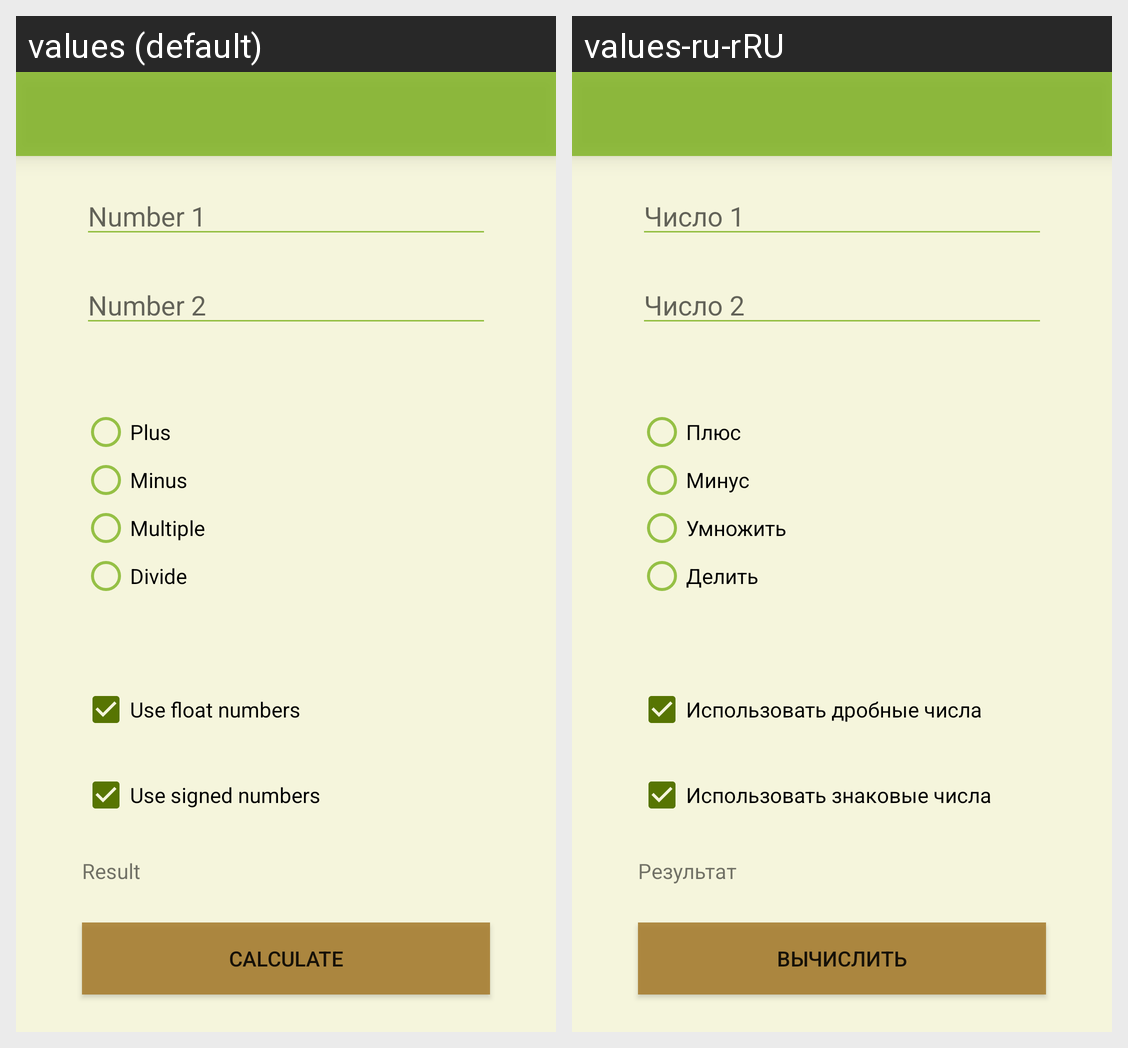

Strings drawn on this Android screen and how each of the app's shown locales translates them:
Android screen res/layout/activity_main.xml rendered under 2 locales, left to right: values (default), values-ru-rRU. Device: Nexus 5 (rendered at 1080×1920; each locale shown at half size, 540×960, under a caption strip naming it); theme AppTheme.
Strings drawn on this screen, with the default value and each locale's value (text and hints the layout hard-codes, and strings that could not be matched under every locale, appear in the picture but are not listed):

field_1
  values: Number 1
  values-ru-rRU: Число 1

field_2
  values: Number 2
  values-ru-rRU: Число 2

operation_1
  values: Plus
  values-ru-rRU: Плюс

operation_2
  values: Minus
  values-ru-rRU: Минус

operation_4
  values: Multiple
  values-ru-rRU: Умножить

operation_3
  values: Divide
  values-ru-rRU: Делить

float_values
  values: Use float numbers
  values-ru-rRU: Использовать дробные числа

signed_values
  values: Use signed numbers
  values-ru-rRU: Использовать знаковые числа
